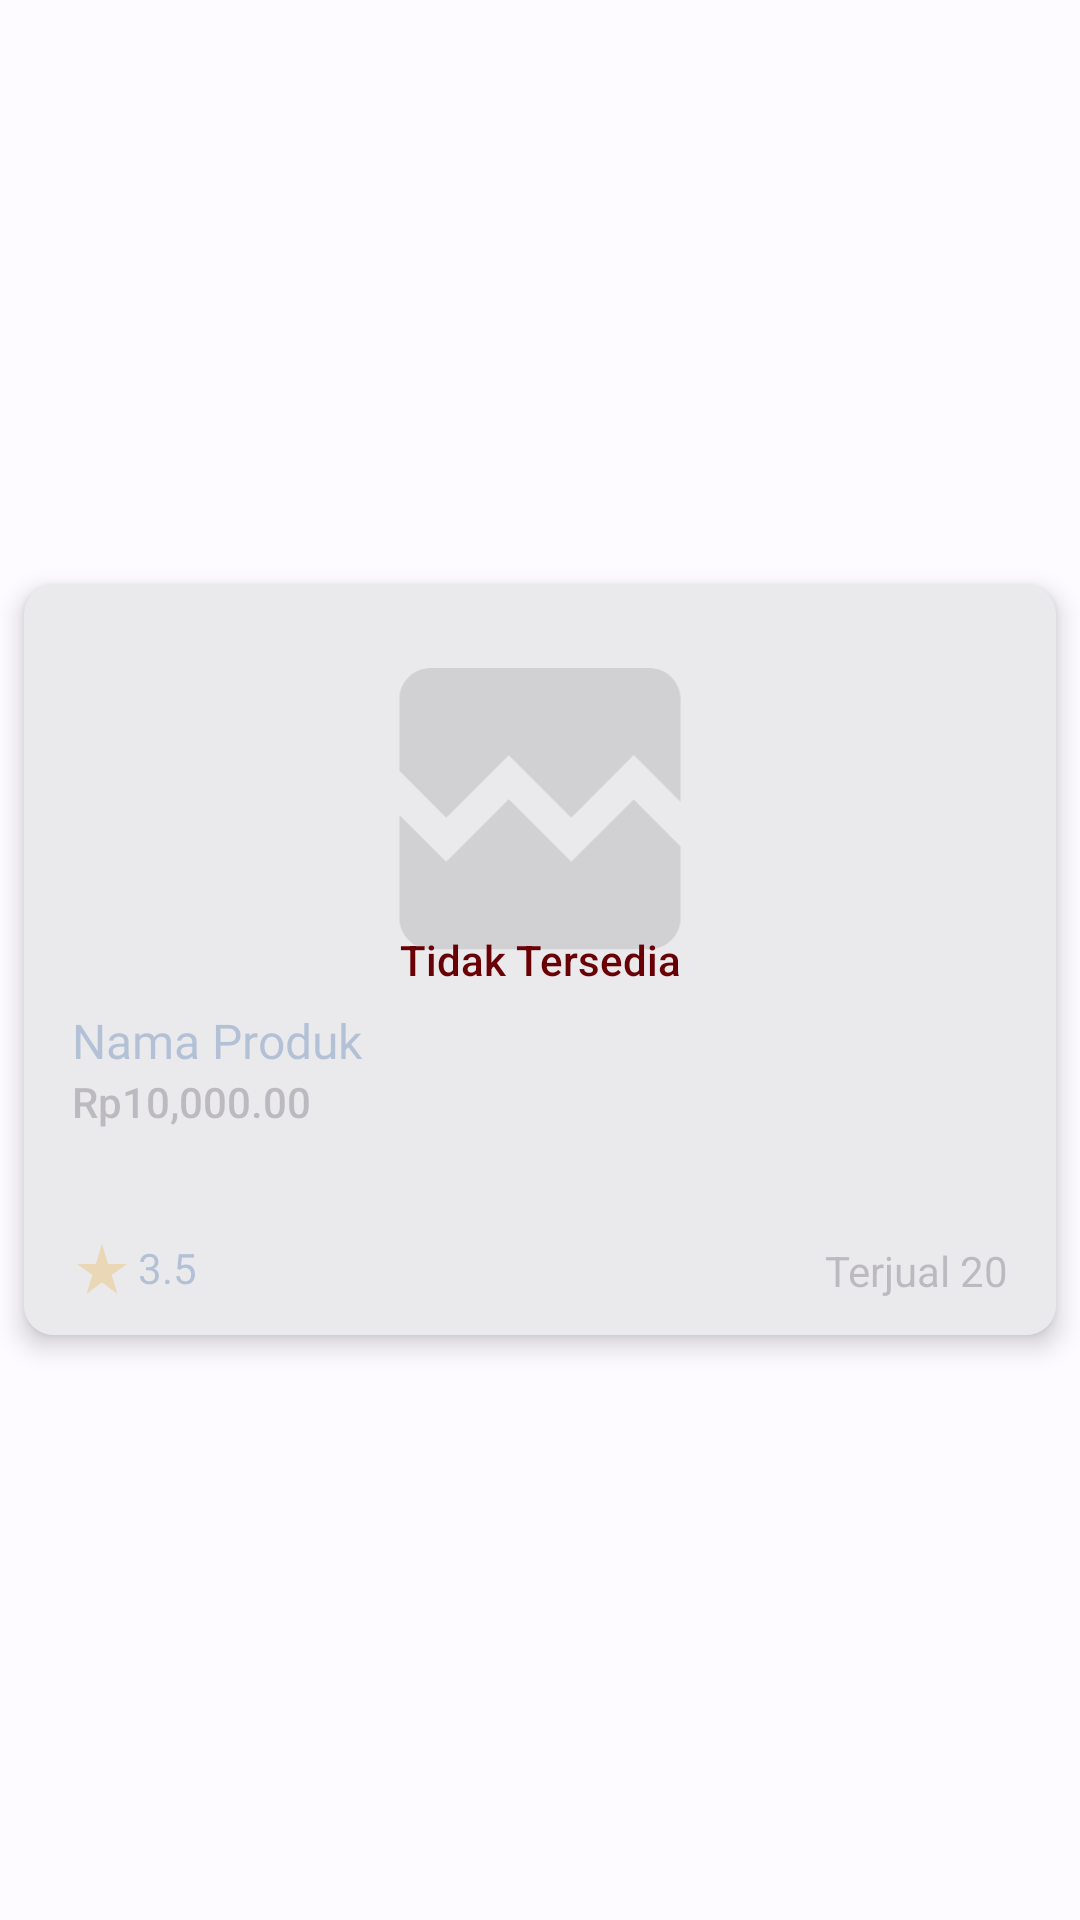

Layout XML and referenced resources for this Android screen:
<!-- AndroidManifest.xml: application theme ApartemenKuAppTheme -->
<!-- res/layout/layout_item_tenant.xml -->
<?xml version="1.0" encoding="utf-8"?>
<androidx.constraintlayout.widget.ConstraintLayout xmlns:android="http://schemas.android.com/apk/res/android"
    xmlns:app="http://schemas.android.com/apk/res-auto"
    xmlns:tools="http://schemas.android.com/tools"
    android:layout_width="match_parent"
    android:layout_height="wrap_content">

    <androidx.cardview.widget.CardView
        android:id="@+id/cardTenItem"
        android:layout_width="match_parent"
        android:layout_height="250dp"
        android:layout_marginStart="8dp"
        android:layout_marginTop="8dp"
        android:layout_marginEnd="8dp"
        android:layout_marginBottom="8dp"
        android:clickable="true"
        android:foreground="?android:attr/selectableItemBackground"
        app:cardCornerRadius="10dp"
        app:cardElevation="5dp"
        app:layout_constraintBottom_toBottomOf="parent"
        app:layout_constraintEnd_toEndOf="parent"
        app:layout_constraintStart_toStartOf="parent"
        app:layout_constraintTop_toTopOf="parent">

        <androidx.constraintlayout.widget.ConstraintLayout
            android:layout_width="match_parent"
            android:layout_height="match_parent">

            <TextView
                android:id="@+id/txtRatingTenItem"
                android:layout_width="wrap_content"
                android:layout_height="20dp"
                android:layout_marginStart="2dp"
                android:layout_marginBottom="12dp"
                android:fontFamily="@font/public_sans_medium"
                android:text="3.5"
                android:textColor="@color/md_theme_light_secondary"
                app:layout_constraintBottom_toBottomOf="parent"
                app:layout_constraintStart_toEndOf="@+id/imageView5" />

            <ImageView
                android:id="@+id/imageView5"
                android:layout_width="20dp"
                android:layout_height="20dp"
                android:layout_marginStart="16dp"
                android:layout_marginBottom="12dp"
                app:layout_constraintBottom_toBottomOf="parent"
                app:layout_constraintStart_toStartOf="parent"
                app:srcCompat="@drawable/baseline_star_rate_24" />

            <ImageView
                android:id="@+id/imgTenItem"
                android:layout_width="0dp"
                android:layout_height="125dp"
                android:layout_marginStart="16dp"
                android:layout_marginTop="12dp"
                android:layout_marginEnd="16dp"
                app:layout_constraintEnd_toEndOf="parent"
                app:layout_constraintStart_toStartOf="parent"
                app:layout_constraintTop_toTopOf="parent"
                app:srcCompat="@drawable/baseline_broken_image_24" />

            <TextView
                android:id="@+id/txtNameTenItem"
                android:layout_width="0dp"
                android:layout_height="wrap_content"
                android:layout_marginStart="16dp"
                android:layout_marginTop="4dp"
                android:layout_marginEnd="16dp"
                android:ellipsize="end"
                android:fontFamily="@font/public_sans_semibold"
                android:maxLines="2"
                android:text="Nama Produk"
                android:textColor="@color/md_theme_light_secondary"
                android:textSize="16sp"
                app:layout_constraintEnd_toEndOf="parent"
                app:layout_constraintStart_toStartOf="parent"
                app:layout_constraintTop_toBottomOf="@+id/imgTenItem" />

            <TextView
                android:id="@+id/txtPriceTenItem"
                android:layout_width="0dp"
                android:layout_height="wrap_content"
                android:layout_marginStart="16dp"
                android:layout_marginEnd="16dp"
                android:fontFamily="sans-serif-medium"
                android:text="Rp10,000.00"
                app:layout_constraintEnd_toEndOf="parent"
                app:layout_constraintStart_toStartOf="parent"
                app:layout_constraintTop_toBottomOf="@+id/txtNameTenItem" />

            <TextView
                android:id="@+id/txtSoldTenItem"
                android:layout_width="wrap_content"
                android:layout_height="wrap_content"
                android:layout_marginEnd="16dp"
                android:layout_marginBottom="12dp"
                android:text="Terjual 20"
                app:layout_constraintBottom_toBottomOf="parent"
                app:layout_constraintEnd_toEndOf="parent" />

            <TextView
                android:id="@+id/txtNotAvailableTenItem"
                android:layout_width="0dp"
                android:layout_height="0dp"
                android:background="#BFE3E2E6"
                android:fontFamily="sans-serif-medium"
                android:gravity="center"
                android:padding="5dp"
                android:text="Tidak Tersedia"
                android:textAlignment="gravity"
                android:textColor="@color/md_theme_dark_onError"
                app:layout_constraintBottom_toBottomOf="parent"
                app:layout_constraintEnd_toEndOf="parent"
                app:layout_constraintStart_toStartOf="parent"
                app:layout_constraintTop_toTopOf="parent" />
        </androidx.constraintlayout.widget.ConstraintLayout>
    </androidx.cardview.widget.CardView>

</androidx.constraintlayout.widget.ConstraintLayout>
<!-- resources referenced by this layout -->
<resources>
  <color name="md_theme_dark_onError">#690005</color>
  <color name="md_theme_light_secondary">#1E5FA6</color>
  <!-- drawable baseline_broken_image_24 (drawable) -->
  <vector android:height="24dp" android:tint="#9A9A9A"
      android:viewportHeight="24" android:viewportWidth="24"
      android:width="24dp" xmlns:android="http://schemas.android.com/apk/res/android">
      <path android:fillColor="@android:color/white" android:pathData="M21,5v6.59l-3,-3.01 -4,4.01 -4,-4 -4,4 -3,-3.01L3,5c0,-1.1 0.9,-2 2,-2h14c1.1,0 2,0.9 2,2zM18,11.42l3,3.01L21,19c0,1.1 -0.9,2 -2,2L5,21c-1.1,0 -2,-0.9 -2,-2v-6.58l3,2.99 4,-4 4,4 4,-3.99z"/>
  </vector>
  <!-- drawable baseline_star_rate_24 (drawable) -->
  <vector android:height="24dp" android:tint="#FDB827"
      android:viewportHeight="24" android:viewportWidth="24"
      android:width="24dp" xmlns:android="http://schemas.android.com/apk/res/android">
      <path android:fillColor="@android:color/white" android:pathData="M14.43,10l-2.43,-8l-2.43,8l-7.57,0l6.18,4.41l-2.35,7.59l6.17,-4.69l6.18,4.69l-2.35,-7.59l6.17,-4.41z"/>
  </vector>
  <color name="md_theme_light_primary">#265EA7</color>
  <color name="md_theme_light_onPrimary">#FFFFFF</color>
  <color name="md_theme_light_primaryContainer">#D6E3FF</color>
  <color name="md_theme_light_onPrimaryContainer">#001B3D</color>
  <color name="md_theme_light_onSecondary">#FFFFFF</color>
  <color name="md_theme_light_secondaryContainer">#D4E3FF</color>
  <color name="md_theme_light_onSecondaryContainer">#001C3A</color>
  <color name="md_theme_light_tertiary">#885200</color>
  <color name="md_theme_light_onTertiary">#FFFFFF</color>
  <color name="md_theme_light_tertiaryContainer">#FFDDBB</color>
  <color name="md_theme_light_onTertiaryContainer">#2B1700</color>
  <color name="md_theme_light_error">#BA1A1A</color>
  <color name="md_theme_light_errorContainer">#FFDAD6</color>
  <color name="md_theme_light_onError">#FFFFFF</color>
  <color name="md_theme_light_onErrorContainer">#410002</color>
  <color name="md_theme_light_background">#FDFBFF</color>
  <color name="md_theme_light_onBackground">#1A1C1E</color>
  <color name="md_theme_light_surface">#FDFBFF</color>
  <color name="md_theme_light_onSurface">#1A1C1E</color>
  <color name="md_theme_light_surfaceVariant">#E0E2EC</color>
  <color name="md_theme_light_onSurfaceVariant">#43474E</color>
  <color name="md_theme_light_outline">#74777F</color>
  <color name="md_theme_light_inverseOnSurface">#F1F0F4</color>
  <color name="md_theme_light_inverseSurface">#2F3033</color>
  <color name="md_theme_light_inversePrimary">#A8C8FF</color>
</resources>
